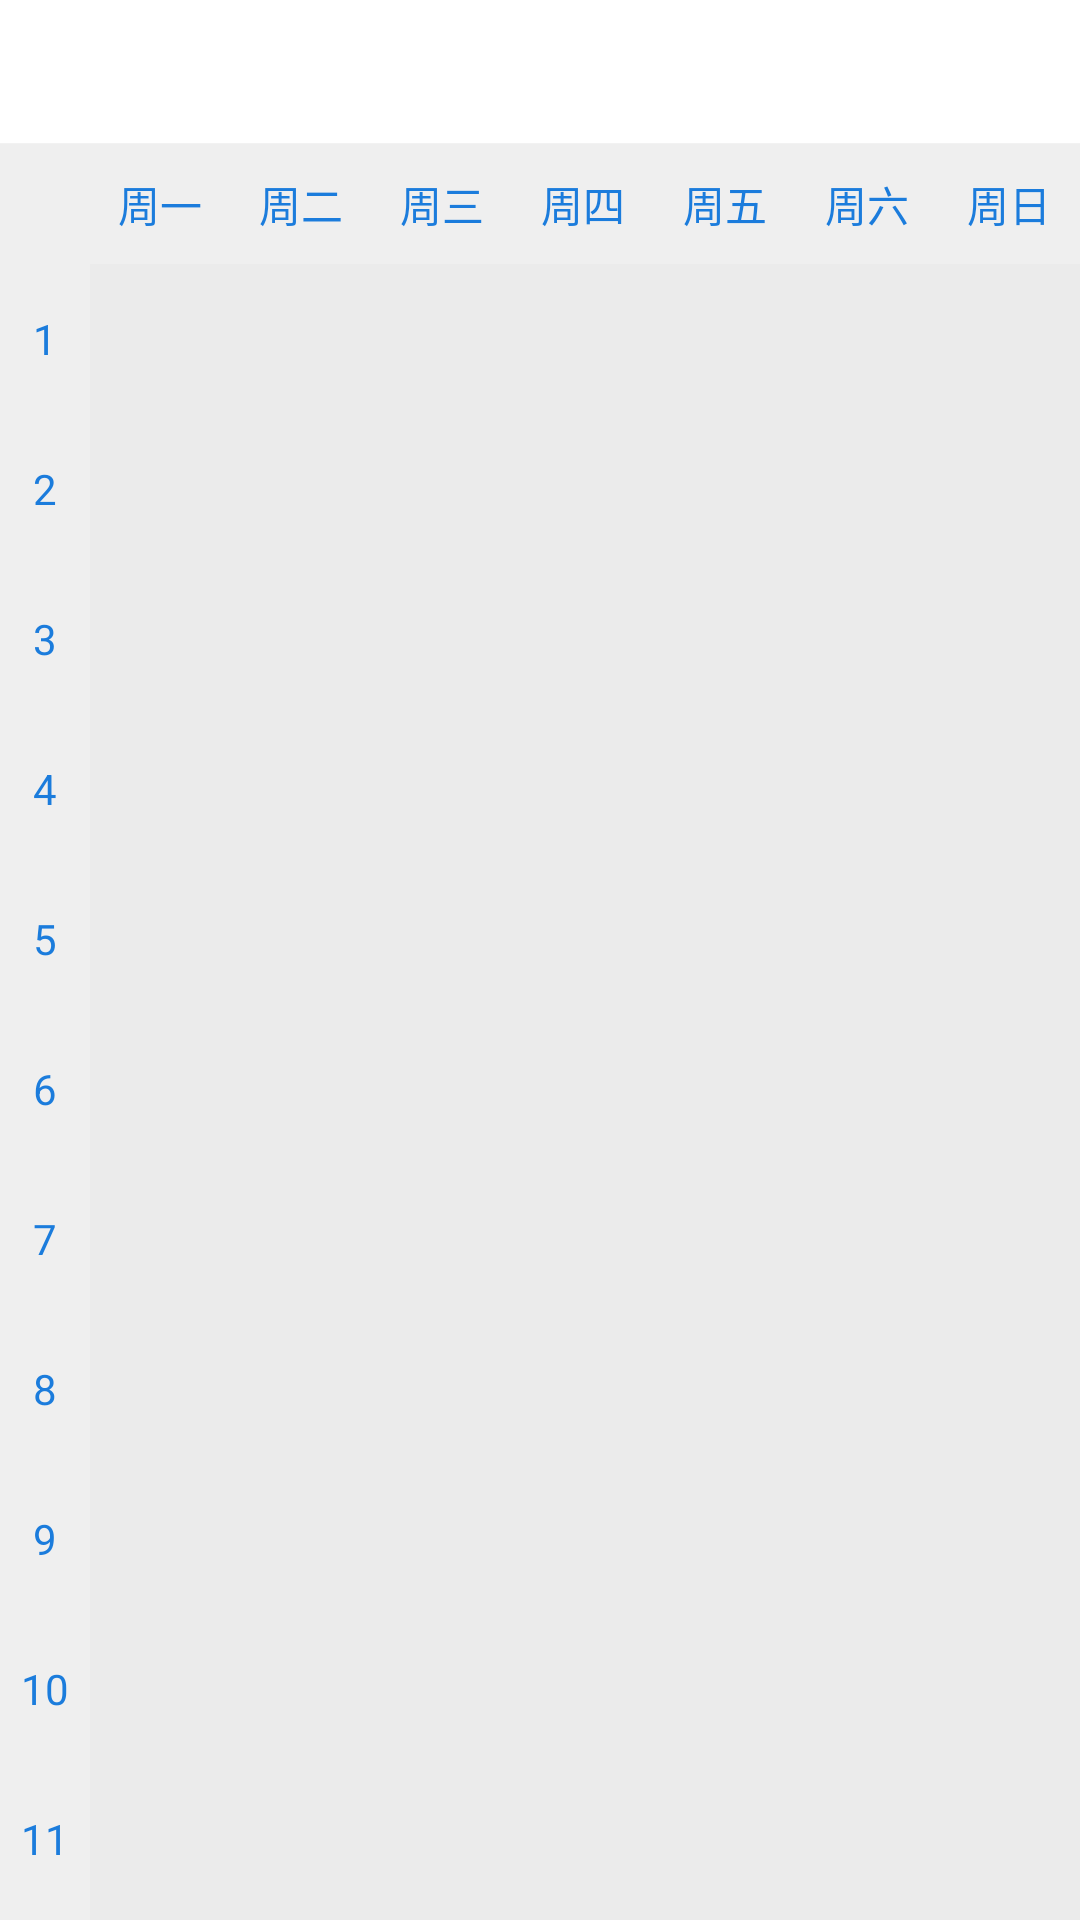

Produce the Android XML layout that renders to this screen, including the resource entries it uses.
<!-- AndroidManifest.xml: application theme AppTheme -->
<!-- res/layout/activity_main.xml -->
<?xml version="1.0" encoding="utf-8"?>
<LinearLayout xmlns:android="http://schemas.android.com/apk/res/android"
    android:layout_width="match_parent"
    android:layout_height="match_parent"
    android:orientation="vertical"
    android:background="@color/colorTableBg">

    <include layout="@layout/include_titlebar"/>

    <LinearLayout
        android:id="@+id/bg_ll"
        android:layout_width="match_parent"
        android:layout_height="match_parent"
        android:orientation="vertical">

        <LinearLayout
            android:layout_width="match_parent"
            android:layout_height="match_parent"
            android:orientation="vertical"
            android:background="#33FFFFFF">

            <LinearLayout
                android:layout_width="match_parent"
                android:layout_height="40dp"
                android:orientation="horizontal">

                <TextView
                    android:layout_width="30dp"
                    android:layout_height="match_parent"
                    android:background="#33FFFFFF"/>

                <TextView
                    android:id="@+id/textView_Monday"
                    android:layout_width="0dip"
                    android:layout_height="match_parent"
                    android:layout_weight="1"
                    android:textColor="#1B7CDC"
                    android:text="周一"
                    android:background="#33FFFFFF"
                    android:gravity="center"/>

                <TextView
                    android:id="@+id/textView_Tuesday"
                    android:layout_width="0dip"
                    android:layout_height="match_parent"
                    android:layout_weight="1"
                    android:text="周二"
                    android:background="#33FFFFFF"
                    android:textColor="#1B7CDC"
                    android:gravity="center"/>

                <TextView
                    android:id="@+id/textView_Wednesday"
                    android:layout_width="0dip"
                    android:layout_height="match_parent"
                    android:layout_weight="1"
                    android:text="周三"
                    android:background="#33FFFFFF"
                    android:textColor="#1B7CDC"
                    android:gravity="center"/>

                <TextView
                    android:id="@+id/textView_Thursday"
                    android:layout_width="0dip"
                    android:layout_height="match_parent"
                    android:layout_weight="1"
                    android:text="周四"
                    android:background="#33FFFFFF"
                    android:textColor="#1B7CDC"
                    android:gravity="center"/>

                <TextView
                    android:id="@+id/textView_Friday"
                    android:layout_width="0dip"
                    android:layout_height="match_parent"
                    android:layout_weight="1"
                    android:text="周五"
                    android:background="#33FFFFFF"
                    android:textColor="#1B7CDC"
                    android:gravity="center"/>

                <TextView
                    android:id="@+id/textView_Saturday"
                    android:layout_width="0dip"
                    android:layout_height="match_parent"
                    android:layout_weight="1"
                    android:text="周六"
                    android:background="#33FFFFFF"
                    android:textColor="#1B7CDC"
                    android:gravity="center"/>

                <TextView
                    android:id="@+id/textView_Sunday"
                    android:layout_width="0dip"
                    android:layout_height="match_parent"
                    android:layout_weight="1"
                    android:text="周日"
                    android:background="#33FFFFFF"
                    android:textColor="#1B7CDC"
                    android:gravity="center"/>
            </LinearLayout>

            <ScrollView
                android:layout_width="match_parent"
                android:layout_height="match_parent"
                android:scrollbars="none">

                <LinearLayout
                    android:layout_width="match_parent"
                    android:layout_height="match_parent"
                    android:orientation="horizontal">

                    <LinearLayout
                        android:layout_width="30dp"
                        android:layout_height="match_parent"
                        android:orientation="vertical">

                        <TextView
                            android:id="@+id/textView_getWidth"
                            android:layout_width="match_parent"
                            android:layout_height="@dimen/table_rowwide"
                            android:text="1"
                            android:background="#33FFFFFF"
                            android:textColor="#1B7CDC"
                            android:gravity="center"/>

                        <TextView
                            android:layout_width="match_parent"
                            android:layout_height="@dimen/table_rowwide"
                            android:text="2"
                            android:background="#33FFFFFF"
                            android:textColor="#1B7CDC"
                            android:gravity="center"/>

                        <TextView
                            android:layout_width="match_parent"
                            android:layout_height="@dimen/table_rowwide"
                            android:text="3"
                            android:background="#33FFFFFF"
                            android:textColor="#1B7CDC"
                            android:gravity="center"/>

                        <TextView
                            android:layout_width="match_parent"
                            android:layout_height="@dimen/table_rowwide"
                            android:text="4"
                            android:background="#33FFFFFF"
                            android:textColor="#1B7CDC"
                            android:gravity="center"/>

                        <TextView
                            android:layout_width="match_parent"
                            android:layout_height="@dimen/table_rowwide"
                            android:text="5"
                            android:background="#33FFFFFF"
                            android:textColor="#1B7CDC"
                            android:gravity="center"/>

                        <TextView
                            android:layout_width="match_parent"
                            android:layout_height="@dimen/table_rowwide"
                            android:text="6"
                            android:background="#33FFFFFF"
                            android:textColor="#1B7CDC"
                            android:gravity="center"/>

                        <TextView
                            android:layout_width="match_parent"
                            android:layout_height="@dimen/table_rowwide"
                            android:text="7"
                            android:background="#33FFFFFF"
                            android:textColor="#1B7CDC"
                            android:gravity="center"/>

                        <TextView
                            android:layout_width="match_parent"
                            android:layout_height="@dimen/table_rowwide"
                            android:text="8"
                            android:background="#33FFFFFF"
                            android:textColor="#1B7CDC"
                            android:gravity="center"/>

                        <TextView
                            android:layout_width="match_parent"
                            android:layout_height="@dimen/table_rowwide"
                            android:text="9"
                            android:background="#33FFFFFF"
                            android:textColor="#1B7CDC"
                            android:gravity="center"/>

                        <TextView
                            android:layout_width="match_parent"
                            android:layout_height="@dimen/table_rowwide"
                            android:text="10"
                            android:background="#33FFFFFF"
                            android:textColor="#1B7CDC"
                            android:gravity="center"/>

                        <TextView
                            android:layout_width="match_parent"
                            android:layout_height="@dimen/table_rowwide"
                            android:text="11"
                            android:background="#33FFFFFF"
                            android:textColor="#1B7CDC"
                            android:gravity="center"/>

                        <TextView
                            android:layout_width="match_parent"
                            android:layout_height="@dimen/table_rowwide"
                            android:text="12"
                            android:background="#33FFFFFF"
                            android:textColor="#1B7CDC"
                            android:gravity="center"/>

                    </LinearLayout>

                    <LinearLayout
                        android:id="@+id/linearLayout1"
                        android:layout_width="0dip"
                        android:layout_height="match_parent"
                        android:orientation="vertical"
                        android:layout_weight="1"></LinearLayout>

                    <LinearLayout
                        android:id="@+id/linearLayout2"
                        android:layout_width="0dip"
                        android:layout_height="match_parent"
                        android:orientation="vertical"
                        android:layout_weight="1"></LinearLayout>

                    <LinearLayout
                        android:id="@+id/linearLayout3"
                        android:layout_width="0dip"
                        android:layout_height="match_parent"
                        android:orientation="vertical"
                        android:layout_weight="1"></LinearLayout>

                    <LinearLayout
                        android:id="@+id/linearLayout4"
                        android:layout_width="0dip"
                        android:layout_height="match_parent"
                        android:orientation="vertical"
                        android:layout_weight="1"></LinearLayout>

                    <LinearLayout
                        android:id="@+id/linearLayout5"
                        android:layout_width="0dip"
                        android:layout_height="match_parent"
                        android:orientation="vertical"
                        android:layout_weight="1"></LinearLayout>

                    <LinearLayout
                        android:id="@+id/linearLayout6"
                        android:layout_width="0dip"
                        android:layout_height="match_parent"
                        android:orientation="vertical"
                        android:layout_weight="1"></LinearLayout>

                    <LinearLayout
                        android:id="@+id/linearLayout7"
                        android:layout_width="0dip"
                        android:layout_height="match_parent"
                        android:orientation="vertical"
                        android:layout_weight="1"></LinearLayout>
                </LinearLayout>

            </ScrollView>
        </LinearLayout>
    </LinearLayout>
</LinearLayout>
<!-- res/layout/include_titlebar.xml (included above) -->
<?xml version="1.0" encoding="utf-8"?>
<RelativeLayout xmlns:android="http://schemas.android.com/apk/res/android"
    android:id="@+id/rl_titlebar"
    android:layout_width="match_parent"
    android:layout_height="48dp"
    android:background="#FFFFFF"
    android:orientation="horizontal">

    <ImageView
        android:id="@+id/titlebar_iv_left"
        android:layout_width="48dp"
        android:layout_height="match_parent"
        android:layout_centerVertical="true"
        android:padding="12dp"
        android:visibility="gone"/>

    <TextView
        android:id="@+id/titlebar_tv_left"
        android:layout_width="wrap_content"
        android:layout_height="match_parent"
        android:gravity="center_vertical"
        android:paddingLeft="16dp"
        android:paddingRight="16dp"
        android:textColor="#1B7CDC"
        android:textSize="@dimen/txtsize_subhead"/>

    <TextView
        style="@style/TextViewTitle"
        android:id="@+id/titlebar_tv"
        android:layout_centerInParent="true"
        android:gravity="center"
        android:maxWidth="224dp"
        android:textColor="#1B7CDC"
        android:onClick="weekSelect"/>

    <ImageView
        android:id="@+id/titlebar_iv_right"
        android:layout_width="48dp"
        android:layout_height="match_parent"
        android:layout_alignParentRight="true"
        android:layout_centerVertical="true"
        android:padding="8dp"
        android:onClick="onClickSetting"/>

    <TextView
        android:id="@+id/titlebar_tv_right"
        android:layout_width="wrap_content"
        android:layout_height="match_parent"
        android:layout_alignParentRight="true"
        android:gravity="center_vertical"
        android:paddingLeft="16dp"
        android:paddingRight="16dp"
        android:textColor="#1B7CDC"
        android:textSize="@dimen/txtsize_subhead"/>

    <View
        android:id="@+id/view"
        android:layout_width="match_parent"
        android:layout_height="1px"
        android:layout_alignParentBottom="true"
        android:background="#f2f2f2"/>

    <ImageView
        android:id="@+id/titlebar_iv_center"
        android:layout_width="28dp"
        android:layout_height="match_parent"
        android:scaleType="centerCrop"
        android:src="@drawable/ic_title_week_set_icon"
        android:padding="16dp"
        android:layout_toEndOf="@+id/titlebar_tv"/>

</RelativeLayout>
<!-- resources referenced by this layout -->
<resources>
  <color name="colorTableBg">#E6E6E6</color>
  <dimen name="table_rowwide">150px</dimen>
  <dimen name="txtsize_subhead">16sp</dimen>
  <style name="TextViewTitle">
          <item name="android:layout_width">wrap_content</item>
          <item name="android:layout_height">wrap_content</item>
          <item name="android:singleLine">true</item>
          <item name="android:textColor">#000000</item>
          <item name="android:textSize">@dimen/txtsize_title</item>
      </style>
  <style name="AppTheme" parent="Theme.AppCompat.Light.NoActionBar">
          
          <item name="colorPrimary">@color/colorPrimary</item>
          <item name="colorPrimaryDark">@color/colorPrimaryDark</item>
          <item name="colorAccent">@color/colorAccent</item>
  
  
      </style>
  <dimen name="txtsize_title">20sp</dimen>
  <color name="colorPrimary">#3F51B5</color>
  <color name="colorPrimaryDark">#1B7CDC</color>
  <color name="colorAccent">#1B7CDC</color>
</resources>
